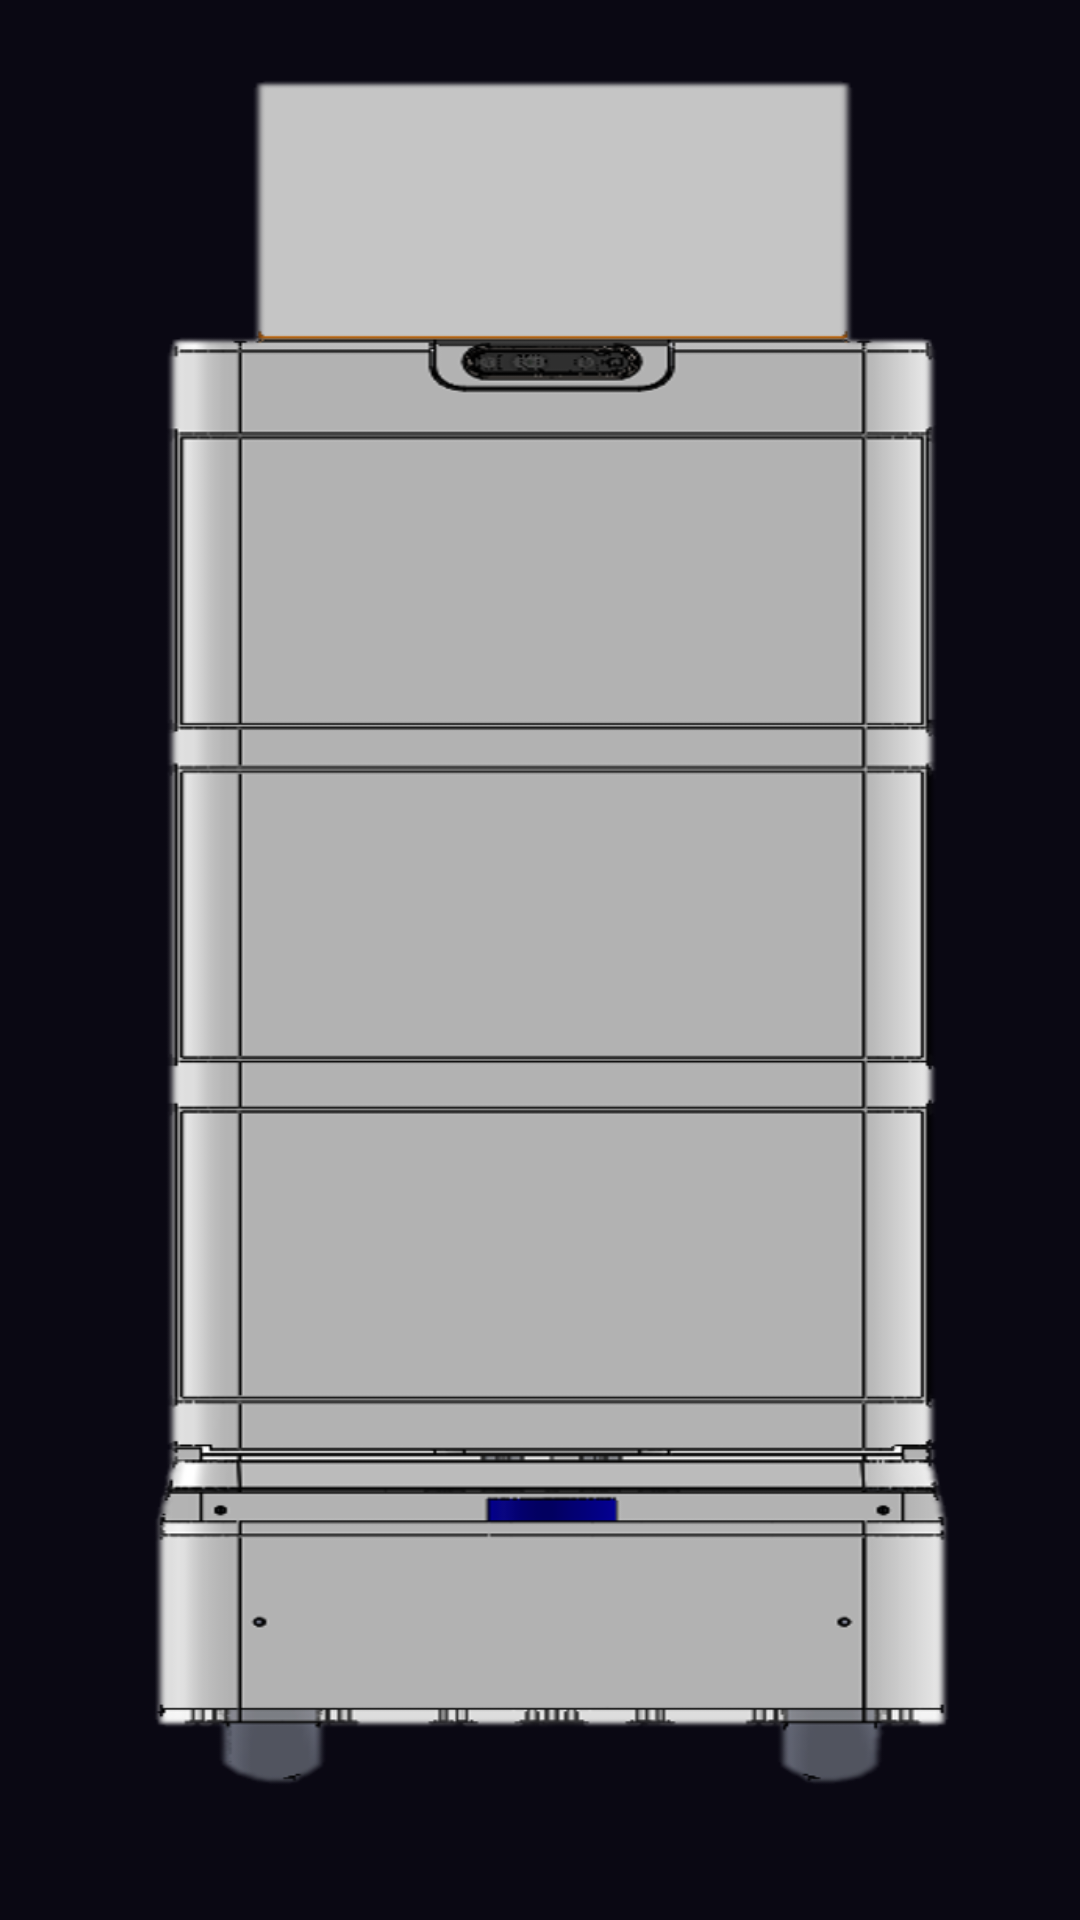

Android layout source for this screen:
<!-- AndroidManifest.xml: application theme Theme.MCA_proJect_tablet -->
<!-- res/layout/activity_page2.xml -->
<?xml version="1.0" encoding="utf-8"?>
<androidx.constraintlayout.widget.ConstraintLayout xmlns:android="http://schemas.android.com/apk/res/android"
    xmlns:app="http://schemas.android.com/apk/res-auto"
    xmlns:tools="http://schemas.android.com/tools"
    android:layout_width="match_parent"
    android:layout_height="match_parent"
    tools:context=".AmenityPage2"
    android:background="@color/black_0A0813"
    >


    <androidx.constraintlayout.utils.widget.ImageFilterView
        android:id="@+id/imageFilterView3"
        android:layout_width="300dp"
        android:layout_height="600dp"

        android:background="@drawable/robot_8"
        app:layout_constraintBottom_toBottomOf="parent"
        app:layout_constraintEnd_toEndOf="parent"
        app:layout_constraintHorizontal_bias="0.49"
        app:layout_constraintStart_toStartOf="parent"
        app:layout_constraintTop_toTopOf="parent"
        app:layout_constraintVertical_bias="0.4" />

    <ImageView
        android:id="@+id/lock6"
        android:layout_width="100dp"
        android:layout_height="100dp"
        android:layout_marginTop="124dp"
        android:background="@android:color/transparent"
        app:layout_constraintEnd_toEndOf="parent"
        app:layout_constraintStart_toStartOf="parent"
        app:layout_constraintTop_toTopOf="@+id/imageFilterView3" />

    <ImageView
        android:id="@+id/lock7"
        android:layout_width="100dp"
        android:layout_height="100dp"
        android:layout_marginTop="16dp"
        android:background="@android:color/transparent"
        app:layout_constraintEnd_toEndOf="parent"
        app:layout_constraintStart_toStartOf="parent"
        app:layout_constraintTop_toBottomOf="@+id/lock6" />

    <ImageView
        android:id="@+id/lock8"
        android:layout_width="100dp"
        android:layout_height="100dp"
        android:layout_marginTop="10dp"
        android:background="@android:color/transparent"
        app:layout_constraintBottom_toBottomOf="@+id/imageFilterView3"
        app:layout_constraintEnd_toEndOf="parent"
        app:layout_constraintStart_toStartOf="parent"
        app:layout_constraintTop_toBottomOf="@+id/lock7"
        app:layout_constraintVertical_bias="0.033" />


</androidx.constraintlayout.widget.ConstraintLayout>
<!-- resources referenced by this layout -->
<resources>
  <color name="black_0A0813">#0A0813</color>
  <!-- drawable robot_8: png bitmap (drawable, 72061 bytes) -->
  <style name="Theme.MCA_proJect_tablet" parent="Theme.MaterialComponents.DayNight.DarkActionBar">
  
          <item name="windowNoTitle">true</item>
          <item name="android:windowFullscreen">true</item>
  
          
          <item name="colorPrimary">@color/black_0A0813</item>
          <item name="colorPrimaryVariant">@color/black_0A0813</item>
          <item name="colorOnPrimary">@color/white</item>
          
          <item name="colorSecondary">@color/teal_200</item>
          <item name="colorSecondaryVariant">@color/teal_700</item>
          <item name="colorOnSecondary">@color/black</item>
          
          <item name="android:statusBarColor">?attr/colorPrimaryVariant</item>
          
  
  
      </style>
  <color name="white">#FFFFFFFF</color>
  <color name="teal_200">#FF03DAC5</color>
  <color name="teal_700">#FF018786</color>
  <color name="black">#FF000000</color>
</resources>
